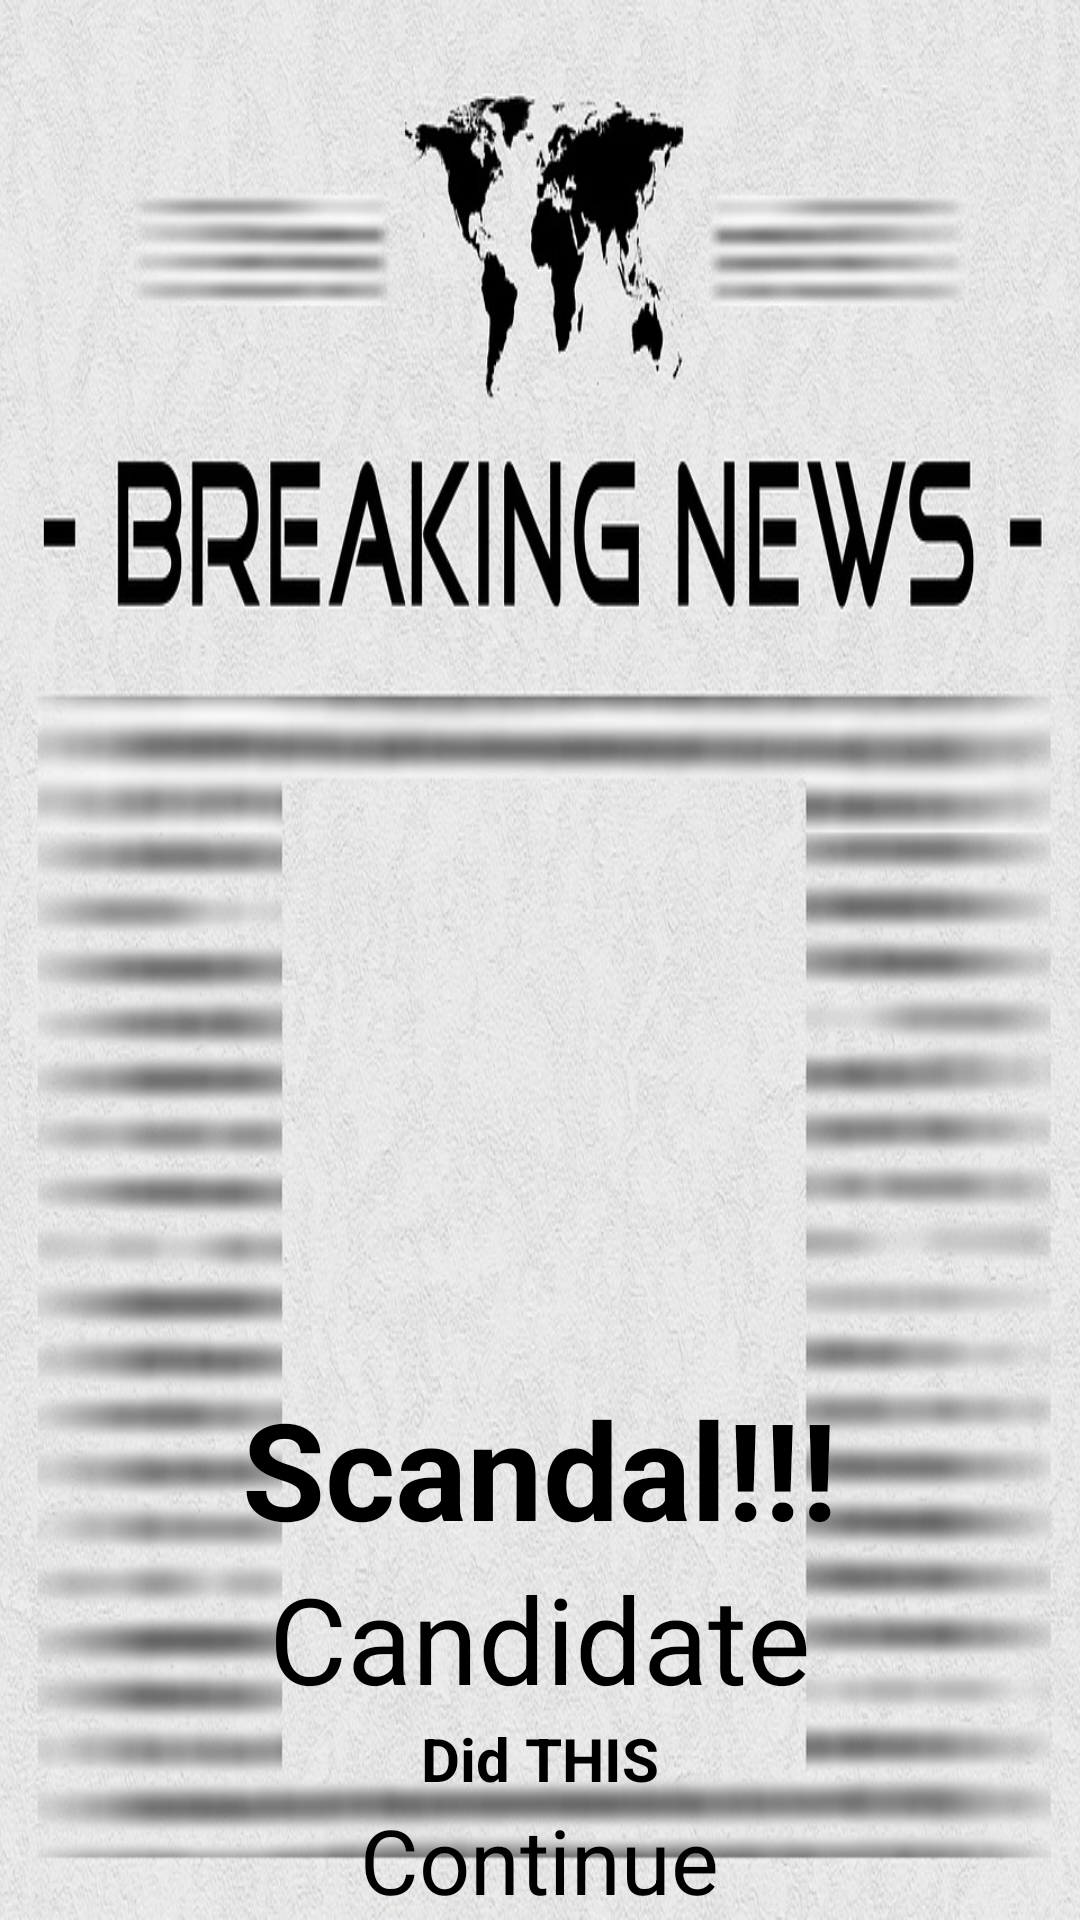

Reconstruct the res/layout file that produces this screen, plus the resources it refers to.
<!-- AndroidManifest.xml: application theme AppTheme.NoActionBar -->
<!-- res/layout/scandal.xml -->
<?xml version="1.0" encoding="utf-8"?>
<RelativeLayout xmlns:android="http://schemas.android.com/apk/res/android"
    android:layout_width="match_parent" android:layout_height="match_parent"
    android:background="@drawable/scandalous_scandal"
    android:orientation="vertical">

    <TextView
        android:text="Scandal!!!"
        android:layout_width="wrap_content"
        android:layout_height="wrap_content"
        android:id="@+id/scandalous"
        android:textSize="45dp"
        android:textColor="#000000"
        android:textStyle="bold"
        android:layout_above="@+id/scan_candidate"
        android:layout_centerHorizontal="true"
        android:textAlignment="center"/>

    <TextView
        android:text="Candidate"
        android:layout_width="wrap_content"
        android:layout_height="wrap_content"
        android:id="@+id/scan_candidate"
        android:textSize="40dp"
        android:textColor="#000000"
        android:layout_above="@+id/scandalous_scandal"
        android:layout_centerHorizontal="true"
        android:textAlignment="center"/>

    <TextView
        android:text="Did THIS"
        android:layout_width="wrap_content"
        android:layout_height="wrap_content"
        android:id="@+id/scandalous_scandal"
        android:textColor="#000000"
        android:textSize="20dp"
        android:scaleType="centerCrop"
        android:textStyle="bold"
        android:textAlignment="center"
        android:layout_above="@+id/mg"
        android:layout_centerHorizontal="true" />

    <Button
        android:text="Continue"
        android:textSize="30dp"
        android:layout_width="wrap_content"
        android:layout_height="wrap_content"
        android:id="@+id/mg"
        android:layout_alignParentBottom="true"
        android:layout_centerHorizontal="true" />
</RelativeLayout>
<!-- resources referenced by this layout -->
<resources>
  <!-- drawable scandalous_scandal: jpg bitmap (drawable, 182066 bytes) -->
</resources>
